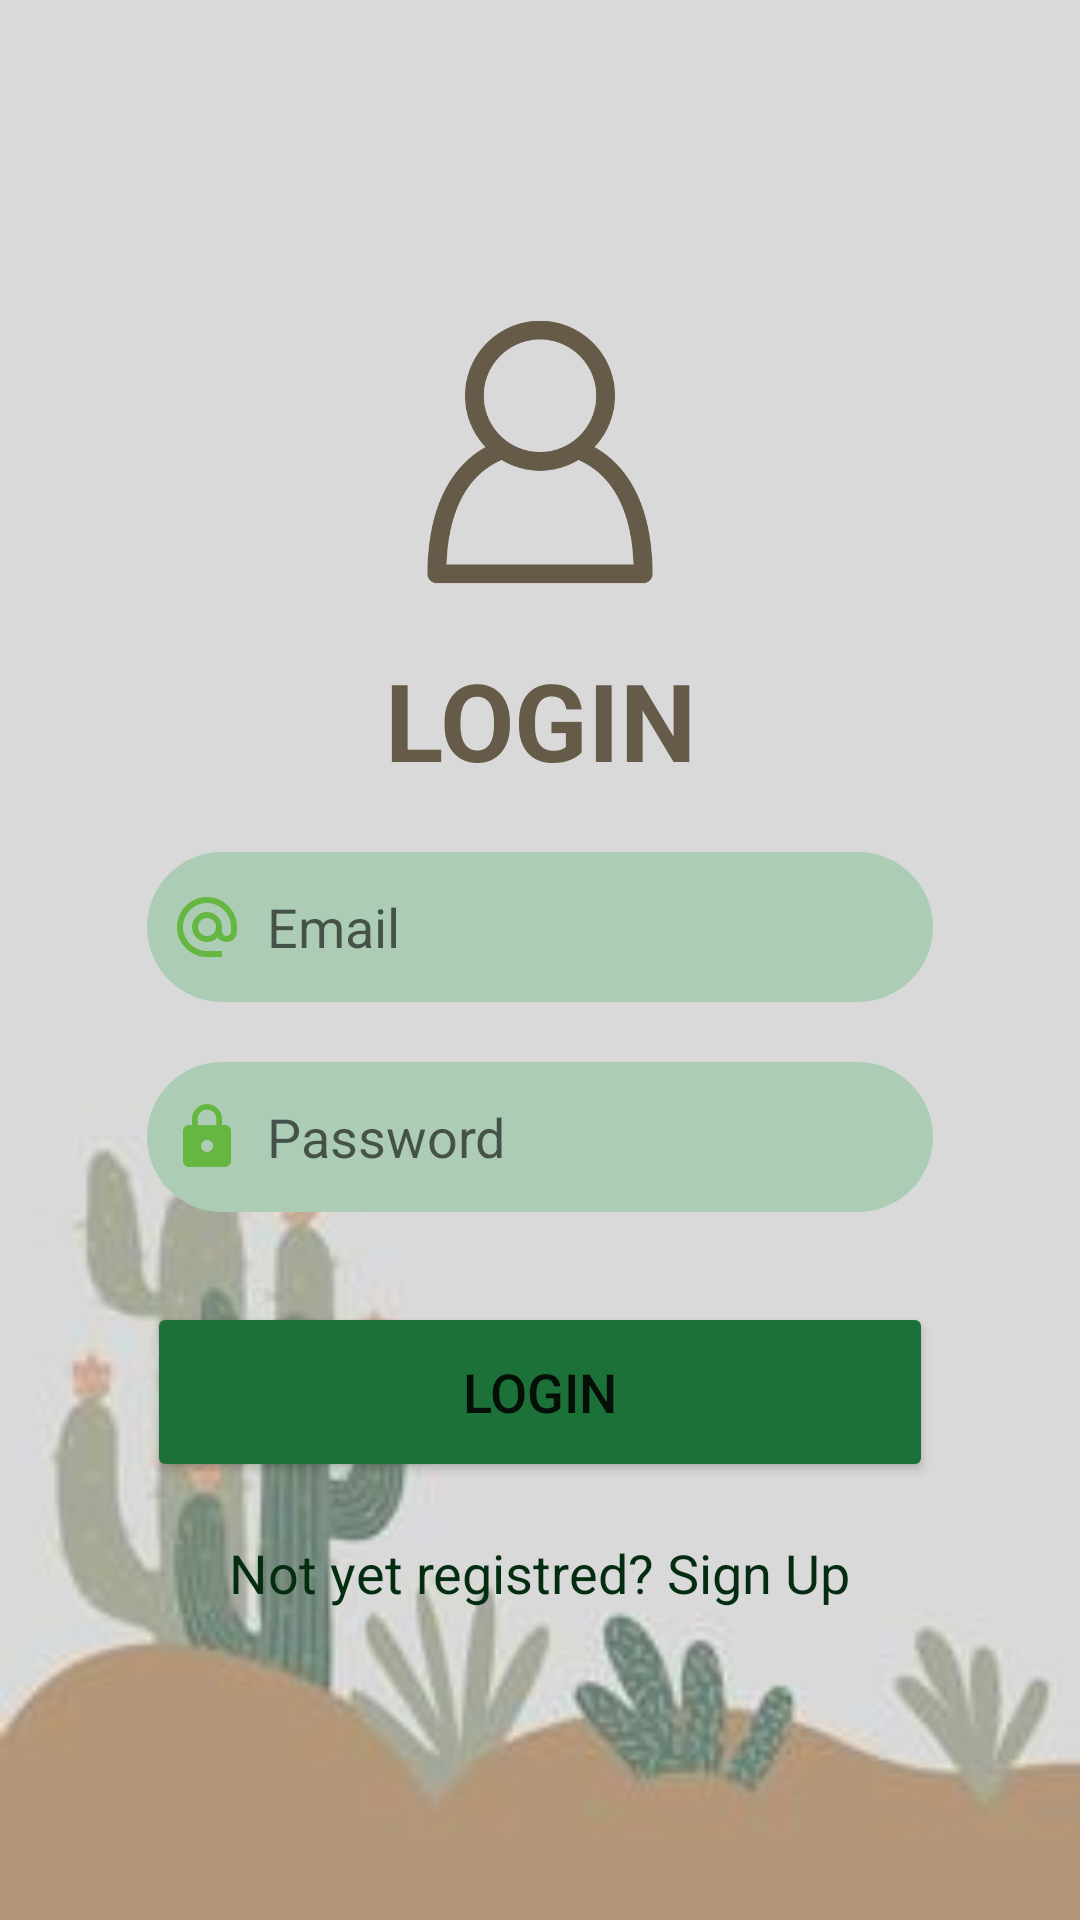

This screen was rendered from an Android layout file. Write that file and the resources it references.
<!-- AndroidManifest.xml: application theme Theme.Agrimony -->
<!-- res/layout/activity_log_in.xml -->
<?xml version="1.0" encoding="utf-8"?>
<LinearLayout xmlns:android="http://schemas.android.com/apk/res/android"
    xmlns:app="http://schemas.android.com/apk/res-auto"
    xmlns:tools="http://schemas.android.com/tools"
    android:layout_width="match_parent"
    android:layout_height="match_parent"
    android:orientation="vertical"
    android:gravity="center"
    tools:context=".LogIn"
    android:background="@drawable/plant6"
    >
        <LinearLayout
            android:layout_width="match_parent"
            android:layout_height="wrap_content"
            android:layout_gravity="center_vertical"
            android:orientation="vertical"
            android:padding="24dp"
            android:layout_margin="25dp">
            <ImageView
                android:layout_width="100dp"
                android:layout_height="100dp"
                android:layout_gravity="center_horizontal"
                android:layout_margin="15dp"
                android:src="@drawable/user1" />
            <TextView
                android:layout_width="match_parent"
                android:layout_height="wrap_content"
                android:text="LOGIN"
                android:textAlignment="center"
                android:textColor="#665A48"
                android:textSize="36sp"
                android:textStyle="bold" />
            <EditText
                android:id="@+id/login_mail"
                android:layout_width="match_parent"
                android:layout_height="50dp"
                android:layout_marginTop="20dp"
                android:backgroundTint="#ADCCB6"
                android:background="@drawable/custom_edittxt"
                android:drawableLeft="@drawable/baseline_alternate_email_24"
                android:drawablePadding="8dp"
                android:hint="Email"
                android:padding="8dp"
                android:textColor="@color/black" />

            <EditText
                android:id="@+id/login_pass"
                android:layout_width="match_parent"
                android:layout_height="50dp"
                android:layout_marginTop="20dp"
                android:background="@drawable/custom_edittxt"
                android:drawableLeft="@drawable/baseline_lock_24"
                android:drawablePadding="8dp"
                android:hint="Password"
                android:backgroundTint="#ADCCB6"
                android:padding="8dp"
                android:inputType="textPassword"
                android:textColor="@color/black" />

            <Button
                android:id="@+id/login_btn"
                android:layout_width="match_parent"
                android:layout_height="60dp"
                android:layout_marginTop="30dp"
                android:backgroundTint="#1C7139"
                android:text="LOGIN"
                android:textSize="18sp"
                app:cornerRadius="20dp" />

            <TextView
                android:id="@+id/signUpRedirect"
                android:layout_width="wrap_content"
                android:layout_height="wrap_content"
                android:layout_gravity="center"
                android:layout_margin="10dp"
                android:padding="8dp"
                android:text="Not yet registred? Sign Up"
                android:textColor="#032C10"
                android:textSize="18sp" />


        </LinearLayout>



</LinearLayout>
<!-- resources referenced by this layout -->
<resources>
  <color name="black">#FF000000</color>
  <!-- drawable baseline_alternate_email_24 (drawable) -->
  <vector android:height="24dp" android:tint="#65B741"
      android:viewportHeight="24" android:viewportWidth="24"
      android:width="24dp" xmlns:android="http://schemas.android.com/apk/res/android">
      <path android:fillColor="@android:color/white" android:pathData="M12,2C6.48,2 2,6.48 2,12s4.48,10 10,10h5v-2h-5c-4.34,0 -8,-3.66 -8,-8s3.66,-8 8,-8 8,3.66 8,8v1.43c0,0.79 -0.71,1.57 -1.5,1.57s-1.5,-0.78 -1.5,-1.57L17,12c0,-2.76 -2.24,-5 -5,-5s-5,2.24 -5,5 2.24,5 5,5c1.38,0 2.64,-0.56 3.54,-1.47 0.65,0.89 1.77,1.47 2.96,1.47 1.97,0 3.5,-1.6 3.5,-3.57L22,12c0,-5.52 -4.48,-10 -10,-10zM12,15c-1.66,0 -3,-1.34 -3,-3s1.34,-3 3,-3 3,1.34 3,3 -1.34,3 -3,3z"/>
  </vector>
  <!-- drawable baseline_lock_24 (drawable) -->
  <vector android:height="24dp" android:tint="#65B741"
      android:viewportHeight="24" android:viewportWidth="24"
      android:width="24dp" xmlns:android="http://schemas.android.com/apk/res/android">
      <path android:fillColor="@android:color/white" android:pathData="M18,8h-1L17,6c0,-2.76 -2.24,-5 -5,-5S7,3.24 7,6v2L6,8c-1.1,0 -2,0.9 -2,2v10c0,1.1 0.9,2 2,2h12c1.1,0 2,-0.9 2,-2L20,10c0,-1.1 -0.9,-2 -2,-2zM12,17c-1.1,0 -2,-0.9 -2,-2s0.9,-2 2,-2 2,0.9 2,2 -0.9,2 -2,2zM15.1,8L8.9,8L8.9,6c0,-1.71 1.39,-3.1 3.1,-3.1 1.71,0 3.1,1.39 3.1,3.1v2z"/>
  </vector>
  <!-- drawable custom_edittxt (drawable) -->
  <?xml version="1.0" encoding="utf-8"?>
  <shape xmlns:android="http://schemas.android.com/apk/res/android"
      android:shape="rectangle">
      <stroke
          android:width="0dp"
          android:color="#ffffff"
          />
  
      <corners
          android:radius="30dp"/>
  
  
  </shape>
  <!-- drawable plant6: jpg bitmap (drawable, 4522 bytes) -->
  <!-- drawable user1: png bitmap (drawable, 18273 bytes) -->
  <style name="Theme.Agrimony" parent="Theme.MaterialComponents.Light.DarkActionBar">
          
          <item name="colorPrimary">#1C7139</item>
          <item name="colorPrimaryDark">#ADCCB6</item>
  
          
      </style>
</resources>
